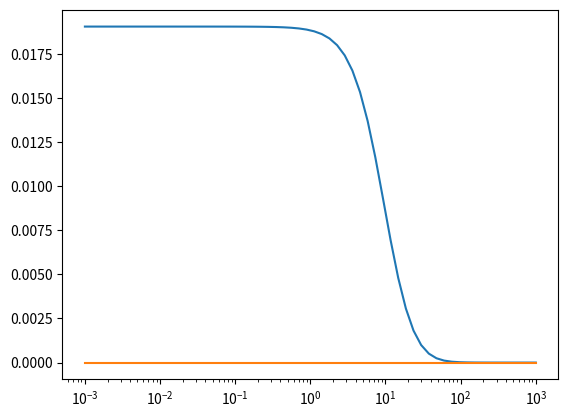

Write the Python code that produced this figure. (Note: this script raises an exception after producing the figure.)
import numpy as np 
import matplotlib.pyplot as plt 

Pe = 1
F0 = 3
pi = np.pi
N = int(100)
xi = np.linspace(-1, 1, int(1e3))

Omega   = np.logspace(-3, 3, 60)
Schmidt = np.logspace(-3, 3, 60)
#paramters = np.zeros((2, len(Omega)))
#paramters[0, :] = Omega
#paramters[1, :] = Schmidt

D_eff   = np.zeros((len(Omega), len(Schmidt)), dtype="complex")

for s in range(len(Schmidt)):
	Sc = Schmidt[s]
	for o in range(len(Omega)):
		omega = Omega[o]


		theta = 0
		for n_prime in range(N):
			n       = 2*n_prime+1
			alpha_n = n*n*pi*pi*Sc/4
			a_n     = Pe*4*((-1)**(0.5*(n-1)))*Sc*F0*(alpha_n-1j*omega)/(n*pi*(alpha_n*alpha_n+omega*omega))
			psi_n   = (a_n*n*pi/2)/(1j*omega + n*n*pi*pi/4)
			theta += psi_n*((-1)**(0.5*(n-1)))/(np.sinh(np.sqrt(1j*omega)))

		phi_n = np.zeros(N, dtype="complex")
		psi_n = np.zeros(N, dtype="complex")
		rho_n       = np.zeros(N, dtype="complex")

		for n_prime in range(N):
			n = 2*n_prime + 1
			phi_n[n_prime] = 2*np.sqrt(1j*omega)*((-1)**(0.5*(n-1)))*np.cosh(np.sqrt(1j*omega))/(1j*omega +pi*pi*n*n/4)

			alpha_n        = n*n*pi*pi*Sc/4
			a_n            = Pe*4*((-1)**(0.5*(n-1)))*Sc*F0*(alpha_n-1j*omega)/(n*pi*(alpha_n*alpha_n+omega*omega))
			psi_n[n_prime] = (a_n*n*pi/2)/(1j*omega + n*n*pi*pi/4)

			rho_n[n_prime] = theta*phi_n[n_prime] - psi_n[n_prime]

		"""
		###COMPLEX CONJUGATE
		theta_cc = 0
		for n_prime in range(N):
			n       = 2*n_prime+1
			alpha_n = n*n*pi*pi*Sc/4
			a_n     = Pe*4*((-1)**(0.5*(n-1)))*Sc*F0*(alpha_n+1j*omega)/(n*pi*(alpha_n*alpha_n+omega*omega))
			psi_n   = (a_n*n*pi/2)/(-1j*omega + n*n*pi*pi/4)
			theta_cc += psi_n*((-1)**(0.5*(n-1)))/(np.sinh(np.sqrt(-1j*omega)))


		phi_n_cc = np.zeros(N, dtype="complex")
		psi_n_cc = np.zeros(N, dtype="complex")
		rho_n_cc       = np.zeros(N, dtype="complex")

		for n_prime in range(N):
			n = 2*n_prime + 1
			phi_n_cc[n_prime] = 2*np.sqrt(-1j*omega)*((-1)**(0.5*(n-1)))*np.cosh(np.sqrt(-1j*omega))/(-1j*omega +pi*pi*n*n/4)

			alpha_n        = n*n*pi*pi*Sc/4
			a_n            = Pe*4*((-1)**(0.5*(n-1)))*Sc*F0*(alpha_n+1j*omega)/(n*pi*(alpha_n*alpha_n+omega*omega))
			psi_n_cc[n_prime] = (a_n*n*pi/2)/(-1j*omega + n*n*pi*pi/4)

			rho_n_cc[n_prime] = theta_cc*phi_n_cc[n_prime] - psi_n_cc[n_prime]
		"""
		for i in range(N):
			D_eff[o, s] += rho_n[i]*np.conj(rho_n[i])

		D_eff[o, s] *= 0.5*Pe*Pe

plt.plot(Omega, np.real(D_eff[:, 40]))
plt.plot(Omega, np.imag(D_eff[:, 40]))

plt.xscale("log")
#plt.yscale("log")
plt.show()


np.save("data_test/D_eff", D_eff)
np.save("data_test/D_eff_params_Omega_Schmidt", D_eff)


